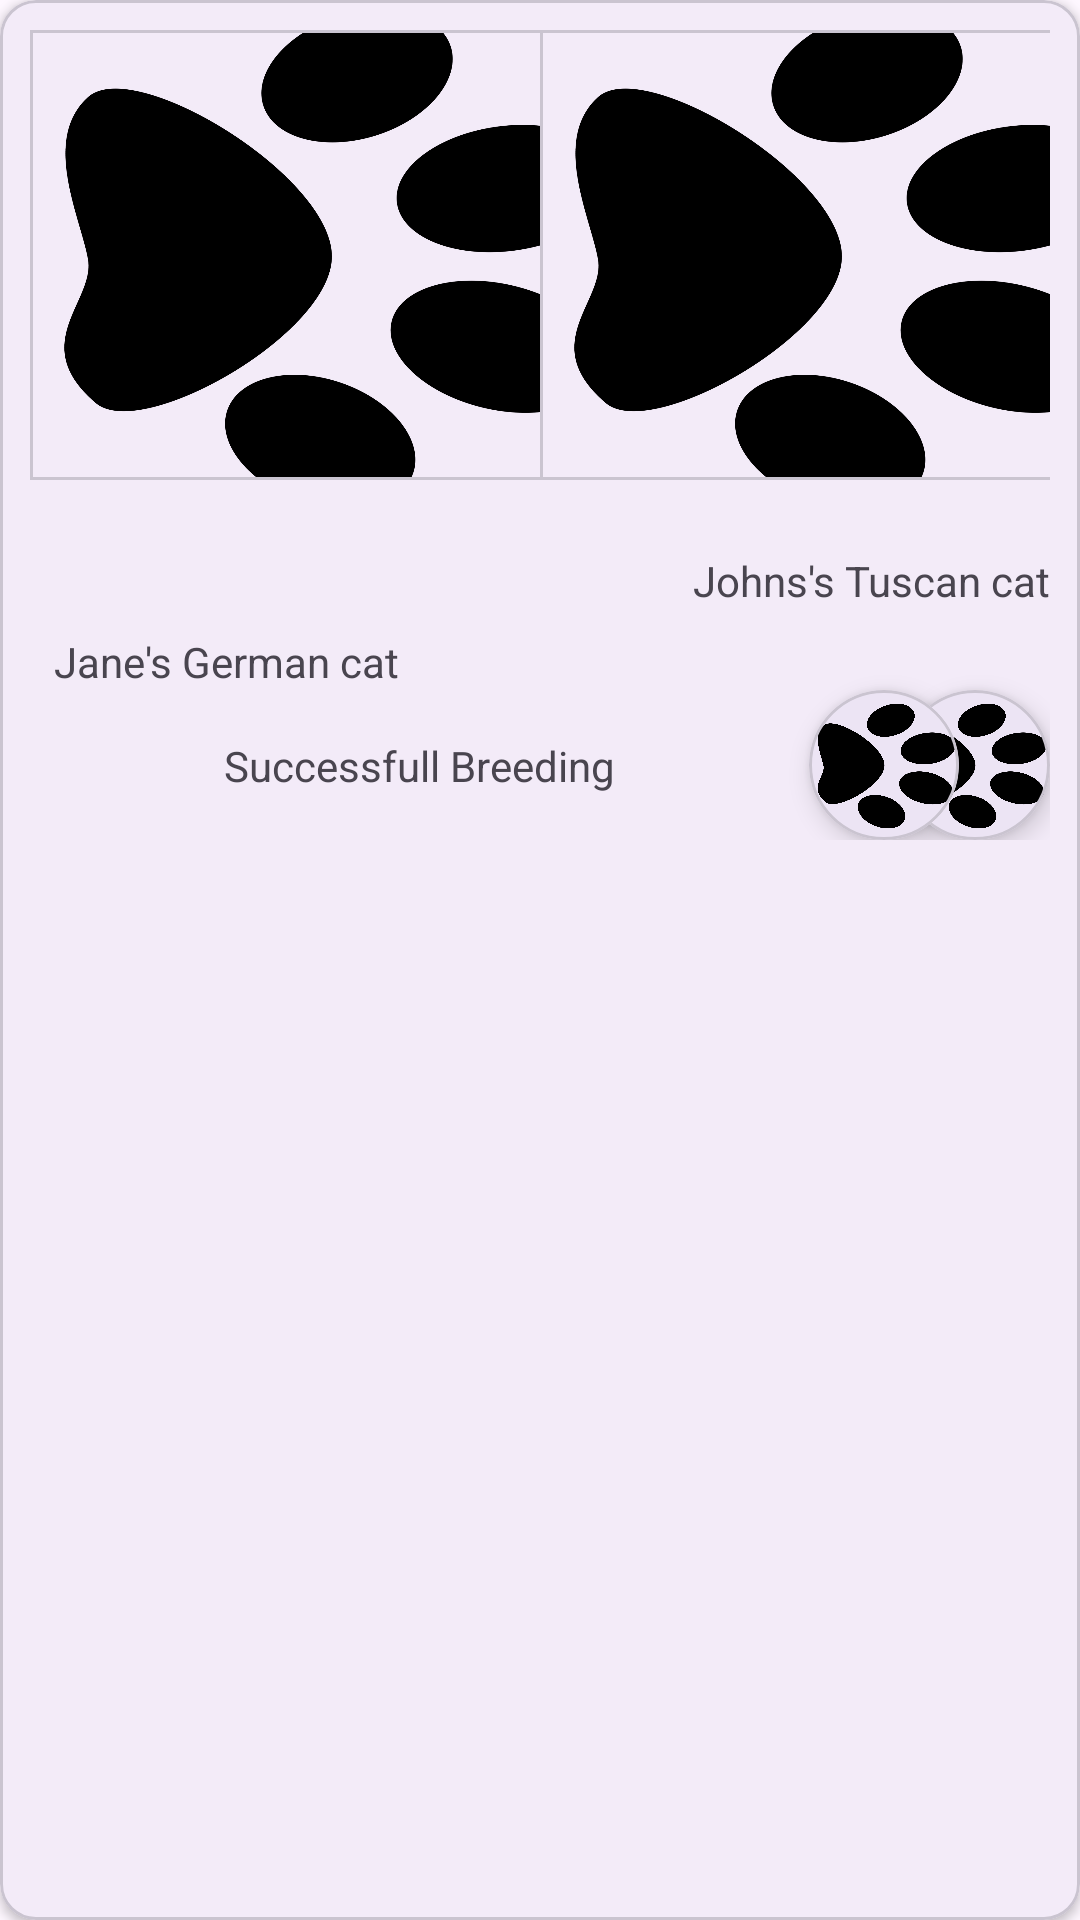

Write the Android layout XML for this screen, with the resource values it uses.
<!-- AndroidManifest.xml: application theme Theme.BreedHub -->
<!-- res/layout/breeding_list_item.xml -->
<?xml version="1.0" encoding="utf-8"?>
<com.google.android.material.card.MaterialCardView xmlns:android="http://schemas.android.com/apk/res/android"
    xmlns:app="http://schemas.android.com/apk/res-auto"
    xmlns:tools="http://schemas.android.com/tools"
    android:layout_width="wrap_content"
    android:layout_height="wrap_content"
    app:cardElevation="2dp"
    android:layout_margin="5dp"
    app:contentPadding="10dp">

    <androidx.constraintlayout.widget.ConstraintLayout
        android:layout_width="match_parent"
        android:layout_height="wrap_content">

        <com.google.android.material.textview.MaterialTextView
            android:id="@+id/materialTextView2"
            android:layout_width="0dp"
            android:layout_height="wrap_content"
            android:layout_marginStart="8dp"
            android:text="Jane's German cat"
            app:layout_constraintBottom_toTopOf="@+id/materialCardView3"
            app:layout_constraintEnd_toEndOf="parent"
            app:layout_constraintStart_toStartOf="parent" />

        <com.google.android.material.textview.MaterialTextView
            android:id="@+id/materialTextView"
            android:layout_width="0dp"
            android:layout_height="wrap_content"
            android:layout_marginTop="24dp"
            android:layout_marginBottom="8dp"
            android:gravity="end"
            android:text="Johns's Tuscan cat"
            app:layout_constraintBottom_toTopOf="@+id/materialTextView2"
            app:layout_constraintEnd_toEndOf="parent"
            app:layout_constraintHorizontal_bias="0.0"
            app:layout_constraintStart_toStartOf="parent"
            app:layout_constraintTop_toBottomOf="@+id/materialCardView4" />

        <com.google.android.material.card.MaterialCardView
            android:id="@+id/materialCardView2"
            android:layout_width="50dp"
            android:layout_height="50dp"
            app:cardCornerRadius="30dp"
            app:cardElevation="5dp"
            app:layout_constraintBottom_toBottomOf="parent"
            app:layout_constraintEnd_toEndOf="parent">

            <ImageView
                android:id="@+id/user2profile"
                android:layout_width="match_parent"
                android:layout_height="match_parent"
                android:src="@drawable/logo" />
        </com.google.android.material.card.MaterialCardView>

        <com.google.android.material.card.MaterialCardView
            android:id="@+id/materialCardView3"
            android:layout_width="50dp"
            android:layout_height="50dp"
            android:layout_marginEnd="-20dp"
            app:cardCornerRadius="30dp"
            app:cardElevation="5dp"
            app:layout_constraintBottom_toBottomOf="parent"
            app:layout_constraintEnd_toStartOf="@+id/materialCardView2">

            <ImageView
                android:id="@+id/user1Profile"
                android:layout_width="match_parent"
                android:layout_height="match_parent"
                android:src="@drawable/logo" />
        </com.google.android.material.card.MaterialCardView>

        <com.google.android.material.textview.MaterialTextView
            android:id="@+id/textView4"
            android:layout_width="0dp"
            android:layout_height="wrap_content"
            android:layout_marginStart="8dp"
            android:layout_marginEnd="8dp"
            android:text="Successfull Breeding"
            android:textAlignment="center"
            app:layout_constraintBottom_toBottomOf="parent"
            app:layout_constraintEnd_toStartOf="@+id/materialCardView3"
            app:layout_constraintStart_toStartOf="parent"
            app:layout_constraintTop_toTopOf="@+id/materialCardView3" />

        <com.google.android.material.card.MaterialCardView
            android:id="@+id/materialCardView4"
            android:layout_width="200dp"
            android:layout_height="150dp"
            app:cardCornerRadius="0dp"
            app:layout_constraintStart_toStartOf="parent"
            app:layout_constraintTop_toTopOf="parent">

            <ImageView
                android:id="@+id/user1"
                android:layout_width="match_parent"
                android:layout_height="match_parent"
                android:scaleType="centerCrop"
                android:src="@drawable/logo" />
        </com.google.android.material.card.MaterialCardView>

        <com.google.android.material.card.MaterialCardView
            android:layout_width="200dp"
            android:layout_height="150dp"
            app:cardCornerRadius="0dp"
            app:layout_constraintEnd_toEndOf="parent"
            app:layout_constraintStart_toEndOf="@+id/materialCardView4"
            app:layout_constraintTop_toTopOf="parent">

            <ImageView
                android:id="@+id/user2"
                android:layout_width="match_parent"
                android:layout_height="match_parent"
                android:scaleType="centerCrop"
                android:src="@drawable/logo" />
        </com.google.android.material.card.MaterialCardView>

    </androidx.constraintlayout.widget.ConstraintLayout>

</com.google.android.material.card.MaterialCardView>
<!-- resources referenced by this layout -->
<resources>
  <!-- drawable logo: png bitmap (drawable, 110216 bytes) -->
  <style name="Theme.BreedHub" parent="Base.Theme.BreedHub" />
  <style name="Base.Theme.BreedHub" parent="Theme.Material3.DayNight.NoActionBar">
          
          
          <item name="android:windowTranslucentStatus">true</item>
          <item name="android:fitsSystemWindows">true</item>
      </style>
</resources>
